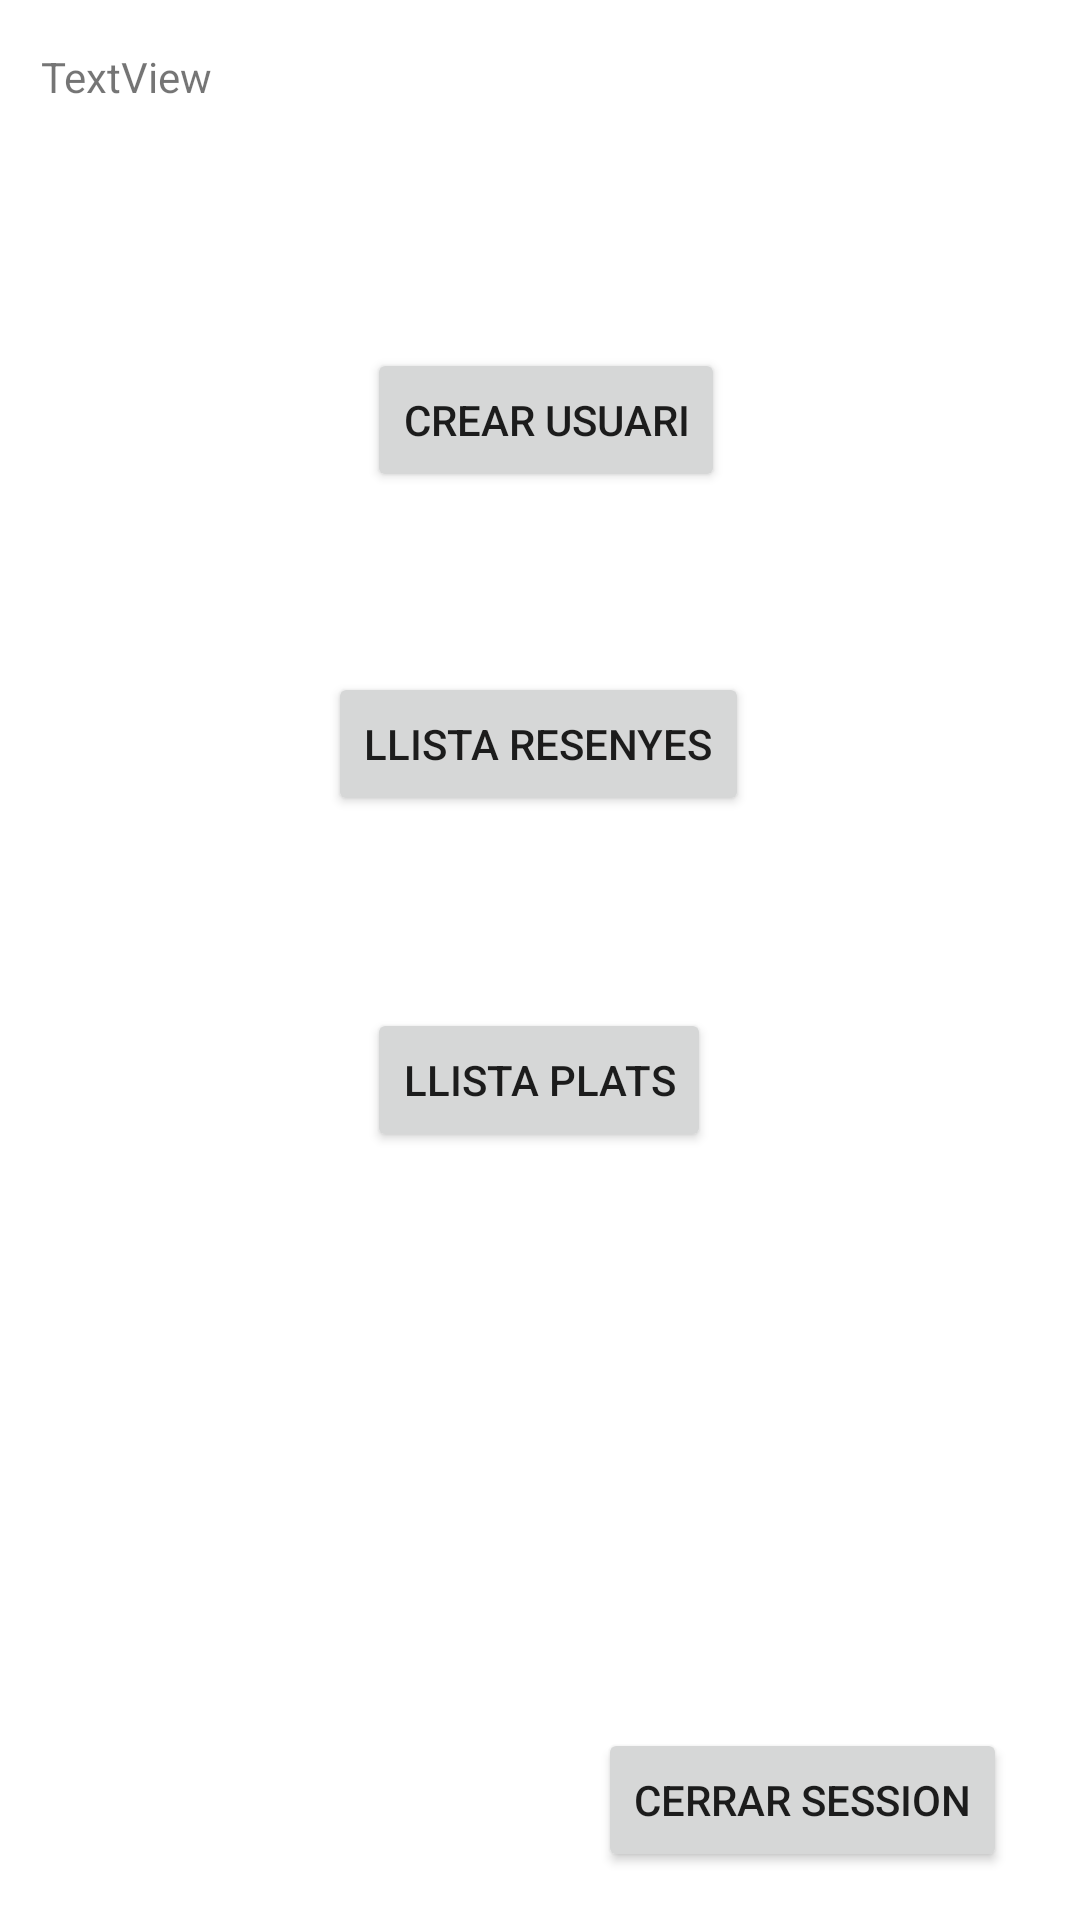

This screen was rendered from an Android layout file. Write that file and the resources it references.
<!-- AndroidManifest.xml: application theme Theme.FirebaseDam -->
<!-- res/layout/activity_menu.xml -->
<?xml version="1.0" encoding="utf-8"?>
<androidx.constraintlayout.widget.ConstraintLayout xmlns:android="http://schemas.android.com/apk/res/android"
    xmlns:app="http://schemas.android.com/apk/res-auto"
    xmlns:tools="http://schemas.android.com/tools"
    android:layout_width="match_parent"
    android:layout_height="match_parent"
    tools:context=".menu">

    <Button
        android:id="@+id/buttonCreateUser"
        android:layout_width="wrap_content"
        android:layout_height="wrap_content"
        android:layout_marginBottom="60dp"
        android:text="Crear usuari"
        app:layout_constraintBottom_toTopOf="@+id/buttonLista"
        app:layout_constraintEnd_toEndOf="parent"
        app:layout_constraintHorizontal_bias="0.509"
        app:layout_constraintStart_toStartOf="parent" />

    <Button
        android:id="@+id/buttonCreate"
        android:layout_width="wrap_content"
        android:layout_height="wrap_content"
        android:layout_marginBottom="256dp"
        android:text="Llista plats"
        app:layout_constraintBottom_toBottomOf="parent"
        app:layout_constraintEnd_toEndOf="parent"
        app:layout_constraintHorizontal_bias="0.498"
        app:layout_constraintStart_toStartOf="parent" />

    <TextView
        android:id="@+id/email"
        android:layout_width="wrap_content"
        android:layout_height="wrap_content"
        android:layout_marginTop="16dp"
        android:text="TextView"
        app:layout_constraintEnd_toEndOf="parent"
        app:layout_constraintHorizontal_bias="0.045"
        app:layout_constraintStart_toStartOf="parent"
        app:layout_constraintTop_toTopOf="parent" />

    <Button
        android:id="@+id/buttonCerrarSession"
        android:layout_width="wrap_content"
        android:layout_height="wrap_content"
        android:layout_marginBottom="16dp"
        android:text="Cerrar session"
        app:layout_constraintBottom_toBottomOf="parent"
        app:layout_constraintEnd_toEndOf="parent"
        app:layout_constraintHorizontal_bias="0.891"
        app:layout_constraintStart_toStartOf="parent" />

    <Button
        android:id="@+id/buttonLista"
        android:layout_width="wrap_content"
        android:layout_height="wrap_content"
        android:layout_marginBottom="64dp"
        android:text="Llista resenyes"
        app:layout_constraintBottom_toTopOf="@+id/buttonCreate"
        app:layout_constraintEnd_toEndOf="parent"
        app:layout_constraintHorizontal_bias="0.498"
        app:layout_constraintStart_toStartOf="parent" />
</androidx.constraintlayout.widget.ConstraintLayout>
<!-- resources referenced by this layout -->
<resources>
  <style name="Theme.FirebaseDam" parent="Theme.MaterialComponents.DayNight.DarkActionBar">
          
          <item name="colorPrimary">@color/purple_500</item>
          <item name="colorPrimaryVariant">@color/purple_700</item>
          <item name="colorOnPrimary">@color/white</item>
          
          <item name="colorSecondary">@color/teal_200</item>
          <item name="colorSecondaryVariant">@color/teal_700</item>
          <item name="colorOnSecondary">@color/black</item>
          
          <item name="android:statusBarColor" tools:targetApi="l">?attr/colorPrimaryVariant</item>
          
      </style>
  <!-- not gathered from this repository: default colours our renderer supplied (Android Studio template values) -->
  <color name="purple_500">#FF6200EE</color>
  <color name="purple_700">#FF3700B3</color>
  <color name="teal_200">#FF03DAC5</color>
  <color name="teal_700">#FF018786</color>
  <color name="black">#FF000000</color>
  <color name="white">#FFFFFFFF</color>
</resources>
